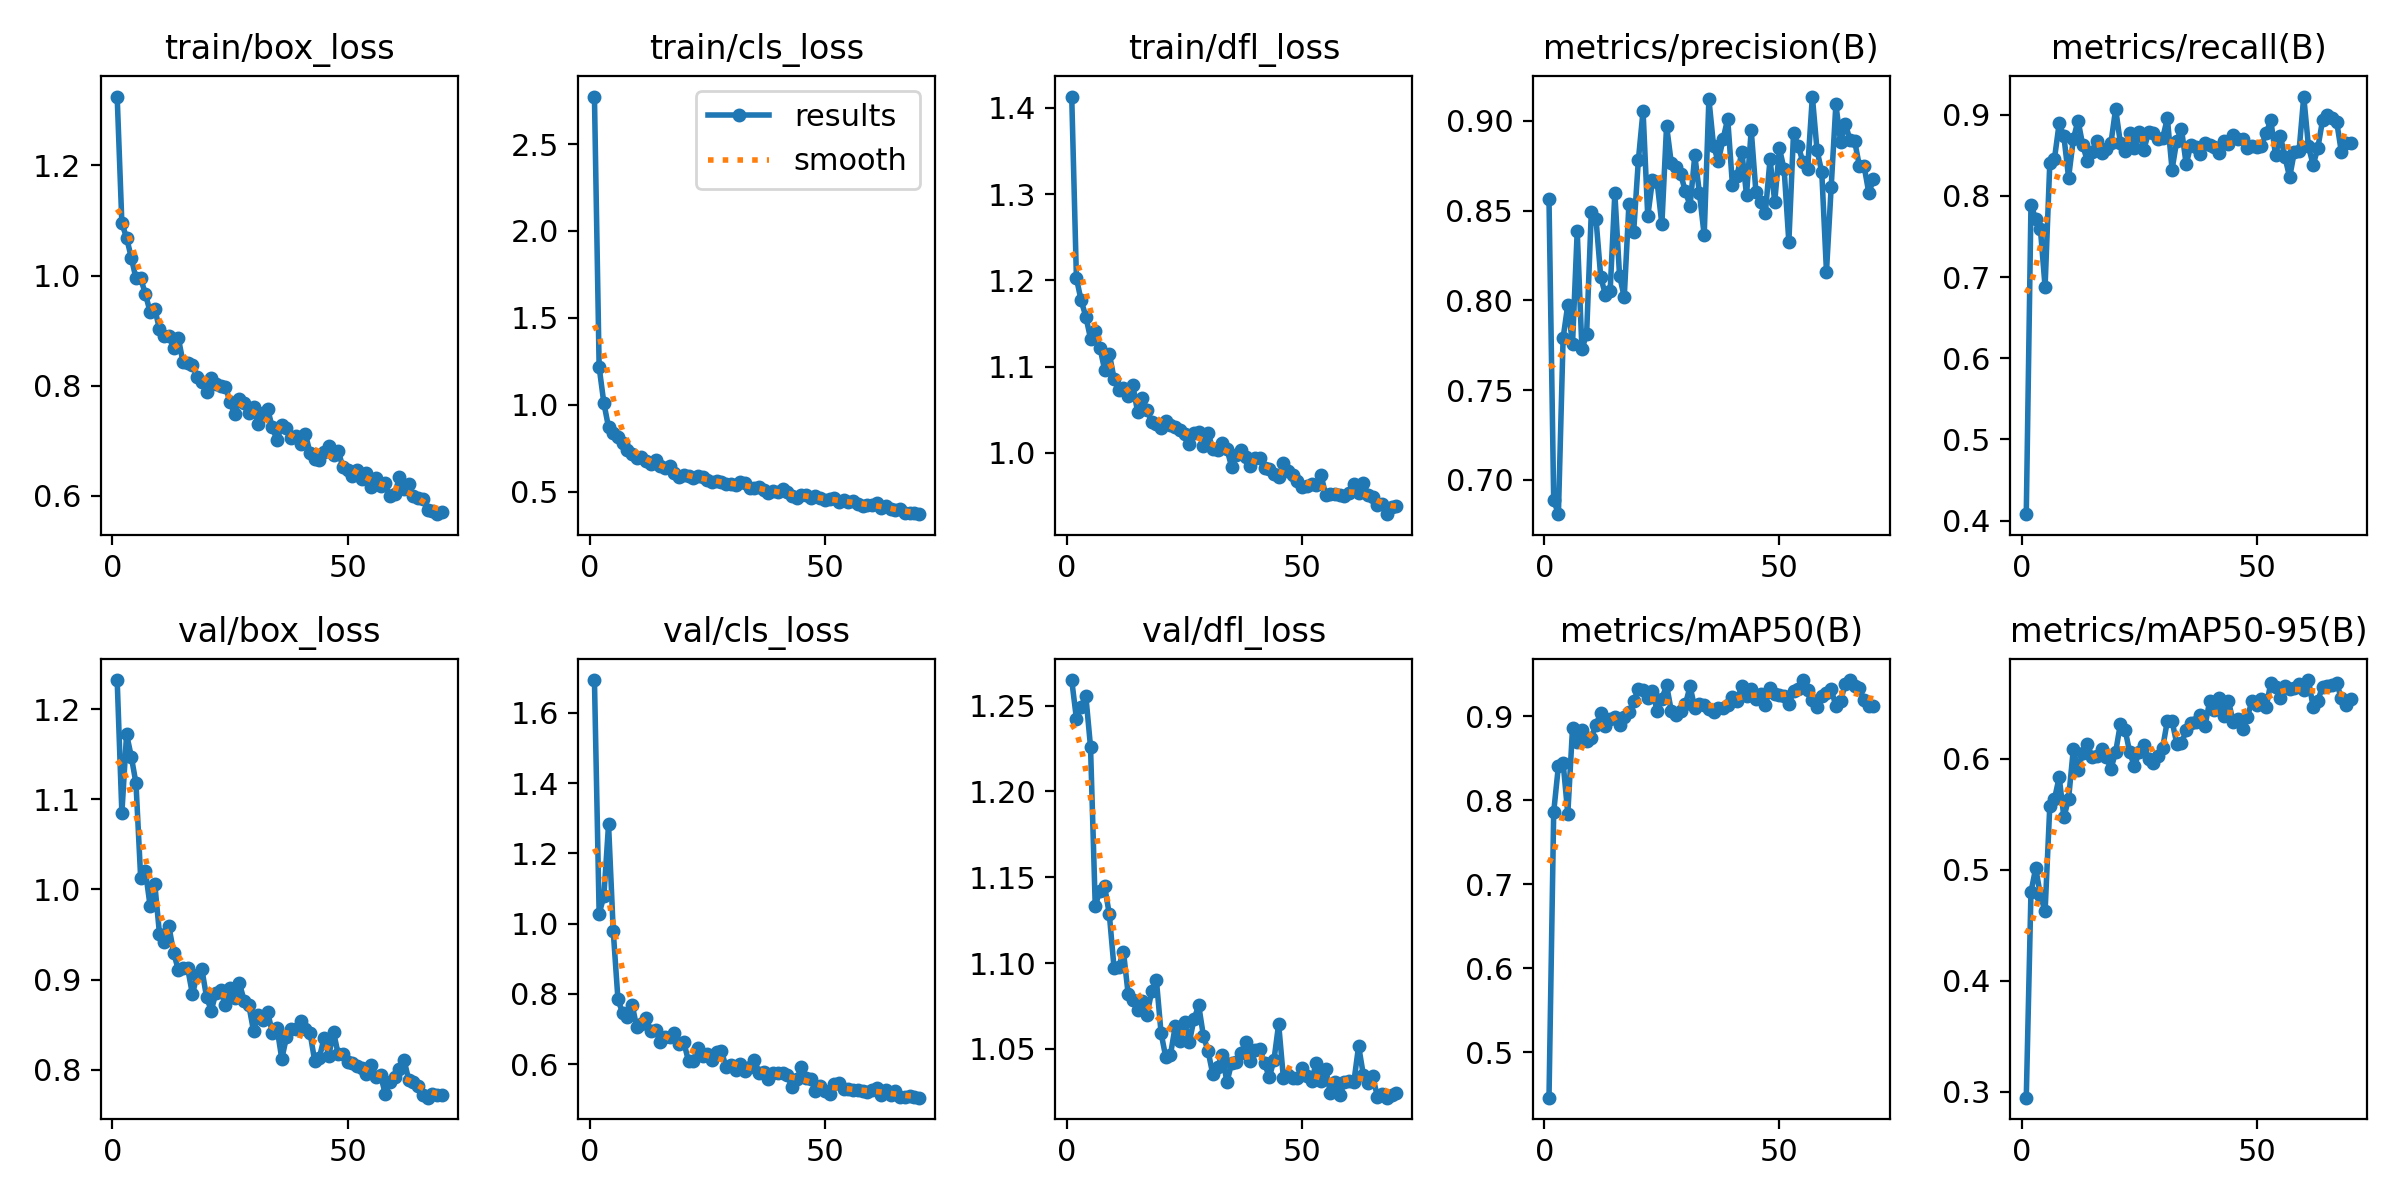

The table this chart was drawn from, first rows:
epoch, time, train/box_loss, train/cls_loss, train/dfl_loss, metrics/precision(B), metrics/recall(B), metrics/mAP50(B), metrics/mAP50-95(B), val/box_loss, val/cls_loss, val/dfl_loss, lr/pg0, lr/pg1, lr/pg2
1, 46.49, 1.325, 2.773, 1.413, 0.8563, 0.4079, 0.4461, 0.2946, 1.232, 1.693, 1.265, 0.0002707, 0.0002707, 0.0002707
2, 92.7, 1.095, 1.216, 1.203, 0.6887, 0.7889, 0.7859, 0.4797, 1.085, 1.028, 1.242, 0.0005406, 0.0005406, 0.0005406
3, 140.5, 1.069, 1.01, 1.177, 0.6809, 0.7717, 0.8409, 0.5013, 1.172, 1.078, 1.249, 0.0008027, 0.0008027, 0.0008027
4, 185.2, 1.033, 0.8695, 1.158, 0.779, 0.7594, 0.8448, 0.4772, 1.148, 1.282, 1.256, 0.0007977, 0.0007977, 0.0007977
5, 221.8, 0.9948, 0.8354, 1.132, 0.7977, 0.6879, 0.784, 0.4623, 1.118, 0.9775, 1.226, 0.0007859, 0.0007859, 0.0007859
6, 260.7, 0.995, 0.8137, 1.142, 0.7755, 0.8401, 0.8855, 0.5571, 1.012, 0.7842, 1.133, 0.0007741, 0.0007741, 0.0007741
7, 304, 0.9667, 0.7792, 1.122, 0.8387, 0.8459, 0.8691, 0.5635, 1.021, 0.7451, 1.142, 0.0007623, 0.0007623, 0.0007623
8, 344.8, 0.9342, 0.7408, 1.096, 0.7728, 0.8896, 0.8837, 0.5833, 0.9818, 0.7335, 1.145, 0.0007505, 0.0007505, 0.0007505
9, 395, 0.9396, 0.7139, 1.115, 0.7812, 0.8732, 0.8709, 0.5472, 1.006, 0.7697, 1.128, 0.0007388, 0.0007388, 0.0007388
10, 434.8, 0.9025, 0.6932, 1.086, 0.8495, 0.8226, 0.8745, 0.5637, 0.9506, 0.705, 1.097, 0.000727, 0.000727, 0.000727
11, 470.4, 0.8902, 0.6984, 1.073, 0.8451, 0.8694, 0.89, 0.6083, 0.9418, 0.7129, 1.098, 0.0007152, 0.0007152, 0.0007152
12, 509.3, 0.8902, 0.6752, 1.075, 0.8132, 0.8928, 0.9038, 0.5894, 0.9592, 0.731, 1.107, 0.0007034, 0.0007034, 0.0007034
13, 547.8, 0.8684, 0.6599, 1.066, 0.803, 0.8629, 0.8885, 0.6053, 0.9299, 0.6933, 1.082, 0.0006916, 0.0006916, 0.0006916
14, 591.4, 0.8868, 0.6831, 1.078, 0.8051, 0.8424, 0.8966, 0.6128, 0.9109, 0.6977, 1.078, 0.0006798, 0.0006798, 0.0006798
15, 626.5, 0.8427, 0.648, 1.048, 0.8597, 0.8546, 0.8993, 0.6013, 0.9128, 0.6633, 1.073, 0.0006681, 0.0006681, 0.0006681
16, 1863, 0.842, 0.6356, 1.063, 0.8138, 0.868, 0.8895, 0.6019, 0.9124, 0.6777, 1.078, 0.0006563, 0.0006563, 0.0006563
17, 1909, 0.8375, 0.6457, 1.05, 0.8018, 0.8529, 0.8991, 0.6084, 0.8838, 0.6779, 1.07, 0.0006445, 0.0006445, 0.0006445
18, 1969, 0.8165, 0.6046, 1.036, 0.854, 0.8574, 0.9046, 0.6014, 0.9048, 0.6878, 1.083, 0.0006327, 0.0006327, 0.0006327
19, 2013, 0.8064, 0.5844, 1.034, 0.8382, 0.8647, 0.9177, 0.5907, 0.9119, 0.6586, 1.09, 0.0006209, 0.0006209, 0.0006209
20, 2048, 0.7895, 0.5935, 1.029, 0.8781, 0.9072, 0.9326, 0.6057, 0.8808, 0.6624, 1.059, 0.0006092, 0.0006092, 0.0006092
21, 2095, 0.8136, 0.5906, 1.037, 0.9057, 0.8656, 0.9315, 0.6309, 0.8656, 0.6086, 1.045, 0.0005974, 0.0005974, 0.0005974
22, 2143, 0.8031, 0.5766, 1.032, 0.8468, 0.8555, 0.9214, 0.6261, 0.8852, 0.6084, 1.047, 0.0005856, 0.0005856, 0.0005856
23, 2175, 0.7987, 0.5877, 1.031, 0.8671, 0.8772, 0.9301, 0.6056, 0.8882, 0.6467, 1.063, 0.0005738, 0.0005738, 0.0005738
24, 2221, 0.7981, 0.5858, 1.027, 0.8658, 0.8588, 0.9066, 0.5929, 0.8713, 0.6225, 1.055, 0.000562, 0.000562, 0.000562
25, 2267, 0.7712, 0.5648, 1.022, 0.8424, 0.8787, 0.9205, 0.6061, 0.8911, 0.6301, 1.066, 0.0005503, 0.0005503, 0.0005503
26, 2304, 0.7479, 0.5555, 1.011, 0.8973, 0.8568, 0.9371, 0.6125, 0.879, 0.6116, 1.054, 0.0005385, 0.0005385, 0.0005385
27, 2349, 0.7759, 0.5604, 1.023, 0.8767, 0.8784, 0.9065, 0.5998, 0.8958, 0.6334, 1.067, 0.0005267, 0.0005267, 0.0005267
28, 2388, 0.7692, 0.5574, 1.024, 0.8746, 0.8774, 0.9019, 0.5959, 0.8765, 0.6376, 1.075, 0.0005149, 0.0005149, 0.0005149
29, 2442, 0.7502, 0.5442, 1.008, 0.8704, 0.8703, 0.9067, 0.6023, 0.8714, 0.5907, 1.058, 0.0005031, 0.0005031, 0.0005031
30, 2470, 0.7614, 0.5444, 1.023, 0.8608, 0.871, 0.9143, 0.6098, 0.8427, 0.5983, 1.049, 0.0004914, 0.0004914, 0.0004914
31, 2506, 0.7311, 0.5365, 1.005, 0.8528, 0.8956, 0.9357, 0.6339, 0.8603, 0.5839, 1.035, 0.0004796, 0.0004796, 0.0004796
32, 2553, 0.7505, 0.5533, 1.003, 0.8808, 0.8323, 0.9098, 0.6336, 0.8547, 0.6007, 1.039, 0.0004678, 0.0004678, 0.0004678
33, 2589, 0.757, 0.5505, 1.012, 0.8596, 0.8682, 0.9142, 0.6134, 0.8637, 0.5808, 1.046, 0.000456, 0.000456, 0.000456
34, 2624, 0.7243, 0.5231, 1.005, 0.8363, 0.8824, 0.9133, 0.6137, 0.841, 0.5931, 1.03, 0.0004442, 0.0004442, 0.0004442
35, 2659, 0.7011, 0.5181, 0.9838, 0.9123, 0.8391, 0.9086, 0.6256, 0.846, 0.6125, 1.042, 0.0004324, 0.0004324, 0.0004324
36, 2698, 0.7285, 0.5259, 0.9975, 0.8858, 0.8626, 0.905, 0.6324, 0.8119, 0.5757, 1.043, 0.0004207, 0.0004207, 0.0004207
37, 2741, 0.7236, 0.5091, 1.004, 0.8774, 0.8597, 0.9104, 0.6327, 0.8361, 0.5784, 1.048, 0.0004089, 0.0004089, 0.0004089
38, 2782, 0.7051, 0.4889, 0.9953, 0.8898, 0.8512, 0.9095, 0.6394, 0.8453, 0.5584, 1.054, 0.0003971, 0.0003971, 0.0003971
39, 2826, 0.7091, 0.504, 0.9852, 0.9012, 0.865, 0.9138, 0.629, 0.8447, 0.5736, 1.043, 0.0003853, 0.0003853, 0.0003853
40, 2876, 0.6939, 0.4967, 0.9937, 0.8645, 0.8628, 0.9231, 0.652, 0.8535, 0.5757, 1.049, 0.0003735, 0.0003735, 0.0003735
41, 2907, 0.7131, 0.5122, 0.9942, 0.8695, 0.8596, 0.9183, 0.6433, 0.8449, 0.5754, 1.05, 0.0003618, 0.0003618, 0.0003618
42, 2931, 0.6785, 0.4945, 0.9827, 0.8829, 0.8527, 0.9363, 0.6548, 0.8412, 0.5688, 1.042, 0.00035, 0.00035, 0.00035
43, 2962, 0.6674, 0.4756, 0.981, 0.8588, 0.8675, 0.9244, 0.6379, 0.8096, 0.5341, 1.033, 0.0003382, 0.0003382, 0.0003382
44, 2998, 0.6644, 0.4623, 0.9751, 0.8949, 0.8634, 0.9327, 0.6515, 0.8134, 0.5573, 1.043, 0.0003264, 0.0003264, 0.0003264
45, 3033, 0.6796, 0.4779, 0.9719, 0.8604, 0.875, 0.9208, 0.633, 0.8353, 0.5905, 1.064, 0.0003146, 0.0003146, 0.0003146
46, 3071, 0.6913, 0.4822, 0.9881, 0.8548, 0.8703, 0.9265, 0.6357, 0.8156, 0.5603, 1.033, 0.0003029, 0.0003029, 0.0003029
47, 3109, 0.6736, 0.4646, 0.9796, 0.8488, 0.8702, 0.914, 0.6266, 0.8418, 0.5584, 1.035, 0.0002911, 0.0002911, 0.0002911
48, 3156, 0.682, 0.4739, 0.9739, 0.8786, 0.8584, 0.9332, 0.6378, 0.8172, 0.5223, 1.033, 0.0002793, 0.0002793, 0.0002793
49, 3198, 0.6516, 0.4643, 0.9678, 0.855, 0.8609, 0.9266, 0.6514, 0.8178, 0.5377, 1.033, 0.0002675, 0.0002675, 0.0002675
50, 3243, 0.6468, 0.4504, 0.9602, 0.8847, 0.8599, 0.9258, 0.6485, 0.809, 0.5243, 1.039, 0.0002557, 0.0002557, 0.0002557
51, 3283, 0.6356, 0.4568, 0.9614, 0.873, 0.8618, 0.9239, 0.6538, 0.8077, 0.516, 1.034, 0.0002439, 0.0002439, 0.0002439
52, 3317, 0.6469, 0.4622, 0.9638, 0.8325, 0.8772, 0.9142, 0.6462, 0.8037, 0.5442, 1.031, 0.0002322, 0.0002322, 0.0002322
53, 3360, 0.6315, 0.4387, 0.9628, 0.8935, 0.893, 0.9301, 0.6683, 0.8019, 0.5462, 1.042, 0.0002204, 0.0002204, 0.0002204
54, 3407, 0.6413, 0.4497, 0.9746, 0.886, 0.8503, 0.933, 0.6646, 0.7957, 0.5284, 1.031, 0.0002086, 0.0002086, 0.0002086
55, 3437, 0.6169, 0.4414, 0.9516, 0.8771, 0.8742, 0.9429, 0.6547, 0.8053, 0.5292, 1.038, 0.0001968, 0.0001968, 0.0001968
56, 3483, 0.632, 0.445, 0.9528, 0.8733, 0.8481, 0.9317, 0.6657, 0.7923, 0.525, 1.024, 0.000185, 0.000185, 0.000185
57, 3528, 0.6172, 0.4293, 0.953, 0.9136, 0.8228, 0.9196, 0.6625, 0.7941, 0.5254, 1.03, 0.0001733, 0.0001733, 0.0001733
58, 3584, 0.6233, 0.4177, 0.9517, 0.8835, 0.8542, 0.9115, 0.6635, 0.7732, 0.5226, 1.023, 0.0001615, 0.0001615, 0.0001615
59, 3622, 0.5992, 0.4234, 0.9495, 0.8716, 0.8551, 0.9243, 0.6674, 0.7867, 0.5221, 1.031, 0.0001497, 0.0001497, 0.0001497
60, 3656, 0.6031, 0.4229, 0.9532, 0.816, 0.9224, 0.9283, 0.6615, 0.7921, 0.5261, 1.031, 0.0001379, 0.0001379, 0.0001379
... 10 more rows
